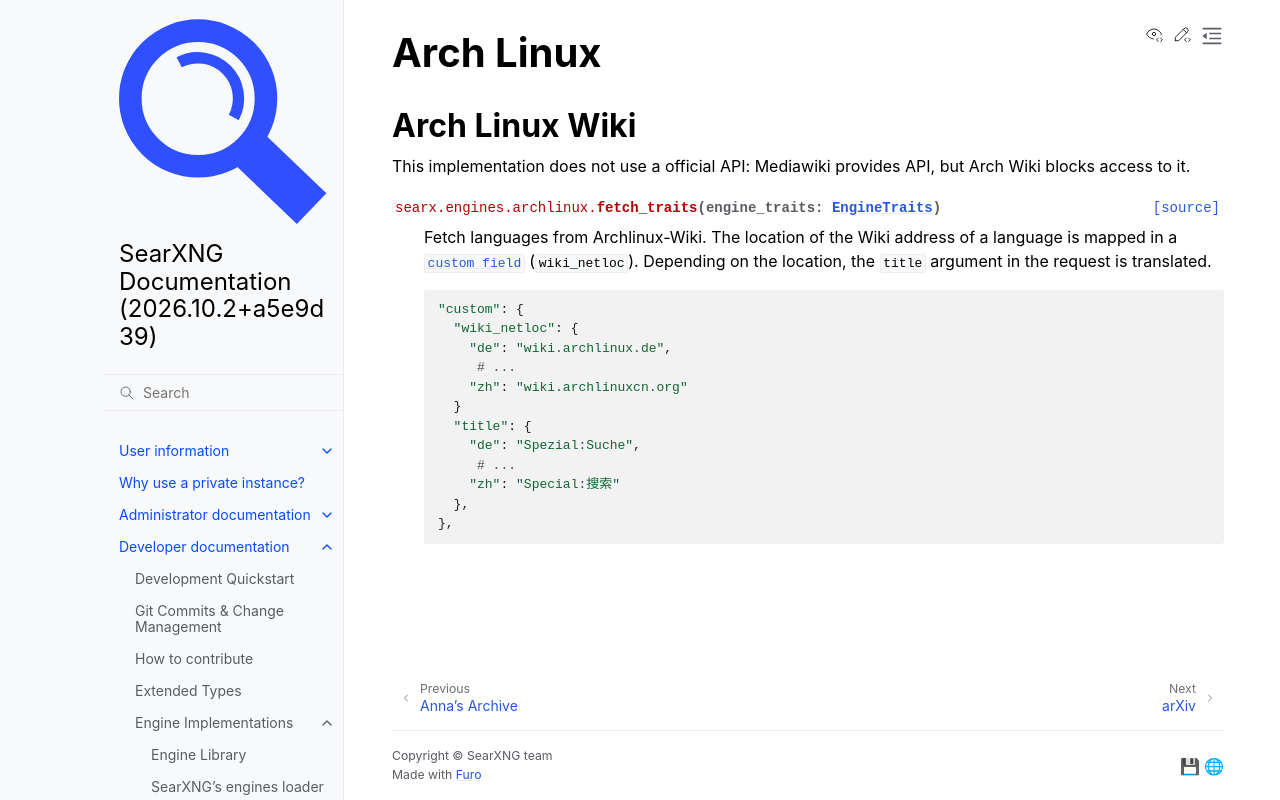

repository: Quad4-Software/void-search · page: dev/engines/online/archlinux.html · generator: sphinx

.. _archlinux engine:

==========
Arch Linux
==========

.. automodule:: searx.engines.archlinux
  :members:
